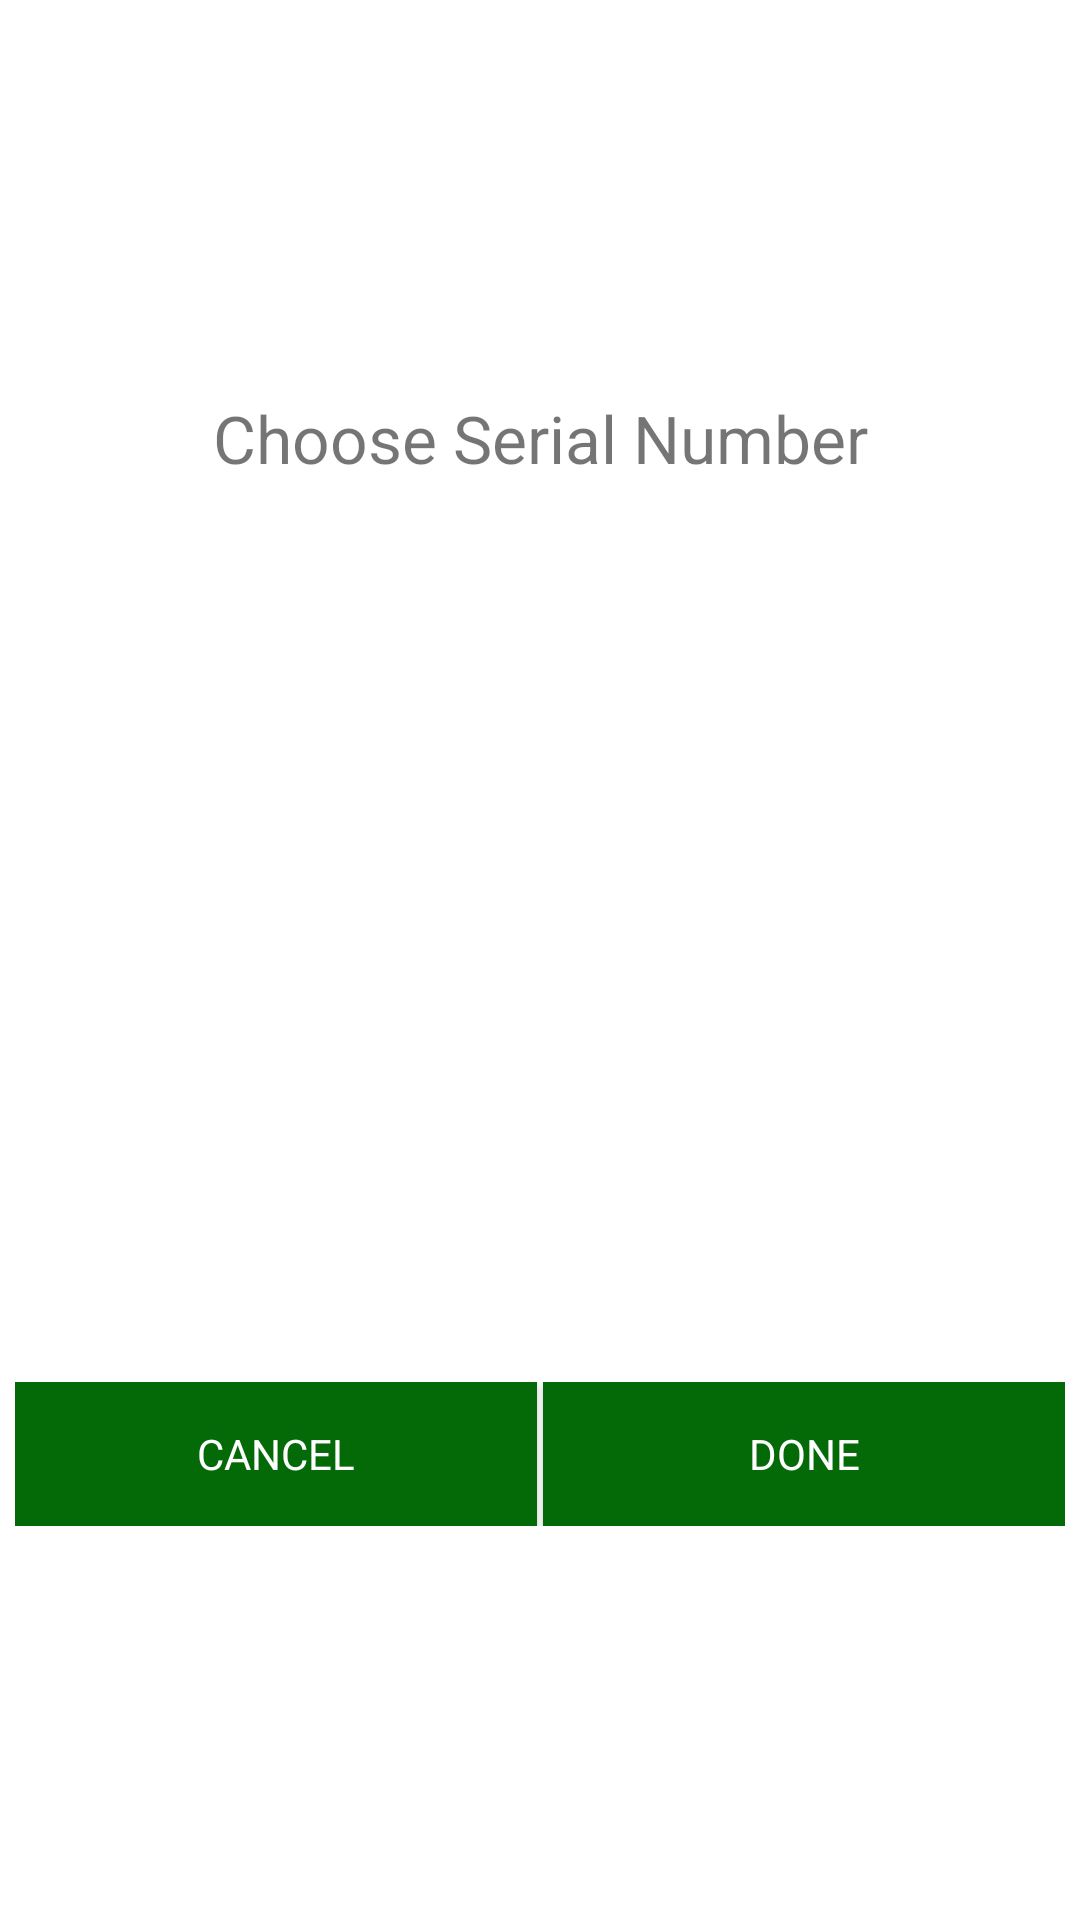

Here is an Android app screen rendered from its layout file. Give the layout XML and the strings, colors and styles it references.
<!-- AndroidManifest.xml: application theme AppTheme -->
<!-- res/layout/dialog_serial_no.xml -->
<?xml version="1.0" encoding="utf-8"?>
<RelativeLayout xmlns:android="http://schemas.android.com/apk/res/android"
    android:layout_width="match_parent"
    android:orientation="vertical"
    android:padding="5dp"
    android:gravity="center"
    android:layout_height="match_parent">

    <TextView
        android:id="@+id/title"
        android:layout_width="match_parent"
        android:layout_height="wrap_content"
        android:gravity="center"
        android:text="Choose Serial Number"
        android:textSize="22sp" />

    <androidx.recyclerview.widget.RecyclerView
        android:id="@+id/recycler_view"
        android:layout_width="match_parent"
        android:layout_height="300dp"
        android:layout_below="@+id/title"
        android:layout_gravity="center_horizontal" />

    <LinearLayout
        android:layout_width="match_parent"
        android:layout_height="wrap_content"
        android:layout_below="@id/recycler_view"
        android:orientation="horizontal">

        <Button android:layout_width="wrap_content"
            android:layout_height="wrap_content"
            android:layout_weight=".5"
            android:text="Cancel"
            android:background="#046907"
            android:textColor="#fff"
            android:id="@+id/yes"
            />
        <View android:layout_width="2dp" android:layout_height="match_parent"
            android:background="#fff"
            />
        <Button
            android:layout_width="wrap_content"
            android:layout_height="wrap_content"
            android:layout_weight=".5"
            android:text="Done"
            android:background="#046907"
            android:textColor="#fff"
            android:id="@+id/no"
            />

    </LinearLayout>


</RelativeLayout>
<!-- resources referenced by this layout -->
<resources>
  <style name="AppTheme" parent="Theme.MaterialComponents.Light.NoActionBar">
          
          <item name="colorPrimary">@color/colorPrimary</item>
          <item name="colorPrimaryDark">@color/colorPrimaryDark</item>
          <item name="colorAccent">@color/colorAccent</item>
          <item name="fontFamily">@font/poppins_reg</item>
      </style>
  <color name="colorPrimary">#5b7db8</color>
  <color name="colorPrimaryDark">#285188</color>
  <color name="colorAccent">#03DAC5</color>
</resources>
